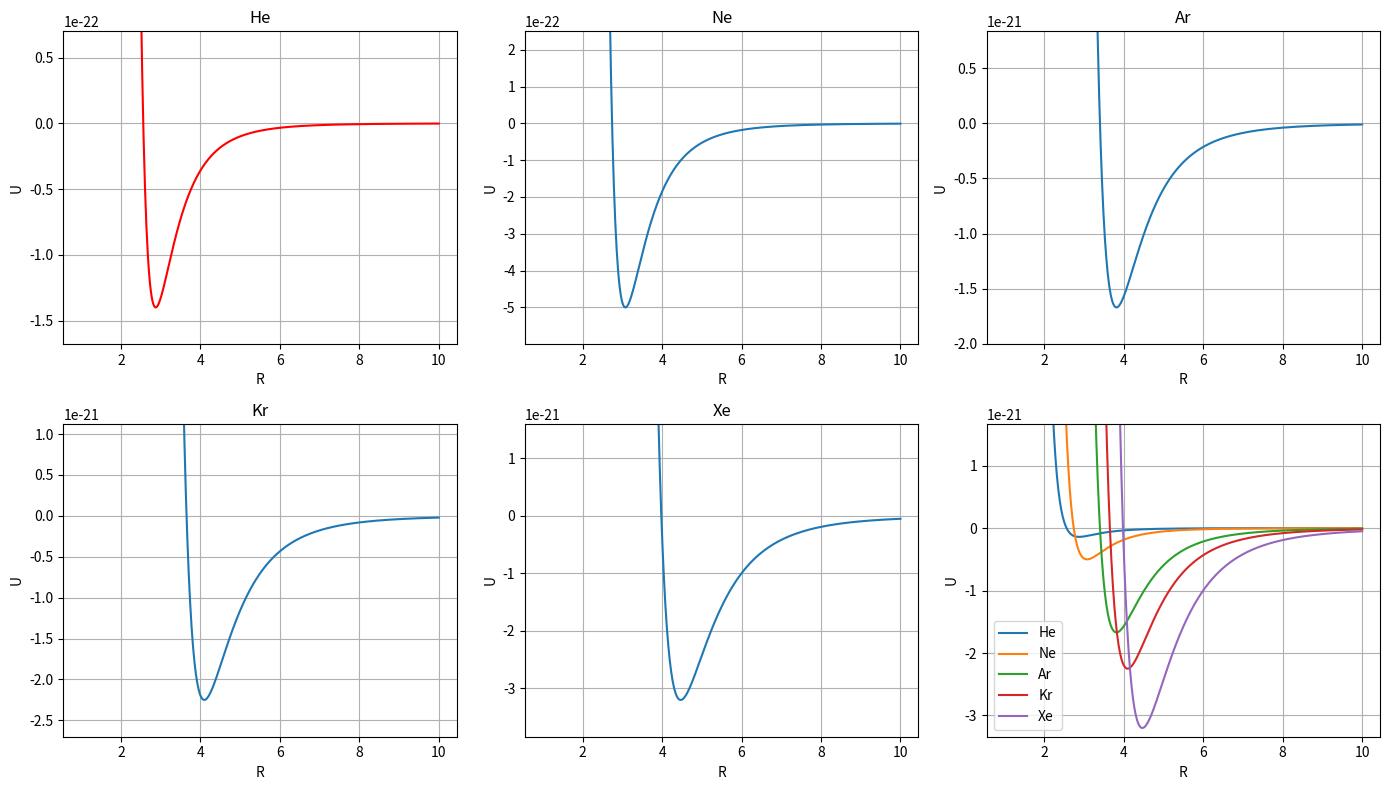

The script that saved this image:
import numpy as np
import matplotlib.pyplot as plt

# Parameters
A = np.array([14, 50, 167, 225, 320])
Z = np.array([2.56, 2.74, 3.4, 3.65, 3.98])
names = ['He', 'Ne', 'Ar', 'Kr', 'Xe']
R = np.linspace(1, 10, 500)

# Calculate potentials
# Formula simplified: 10^-10 cancels out in Z/R ratio. A is scaled by 10^-23.
potentials = [4 * a * 1e-23 * ((z/R)**12 - (z/R)**6) for a, z in zip(A, Z)]

# Plotting
fig, axes = plt.subplots(2, 3, figsize=(14, 8))
ax_combined = axes[1, 2]

# Iterate over the first 5 axes (individual plots) and potentials
for i, (ax, pot, name) in enumerate(zip(axes.flat, potentials, names)):
    # Individual plot
    ax.plot(R, pot, color='red' if i == 0 else None)
    ax.set_ylim(pot.min() * 1.2, abs(pot.min()) * 0.5)
    ax.set_title(name)
    
    # Add to combined plot
    ax_combined.plot(R, pot, label=name)

# Common settings for all plots
for ax in axes.flat:
    ax.grid(True)
    ax.set(xlabel="R", ylabel="U")

# Specific settings for combined plot
ar_min = potentials[2].min() # Argon is index 2
ax_combined.set_ylim(ar_min * 2, abs(ar_min))
ax_combined.legend()

plt.tight_layout()
plt.show()